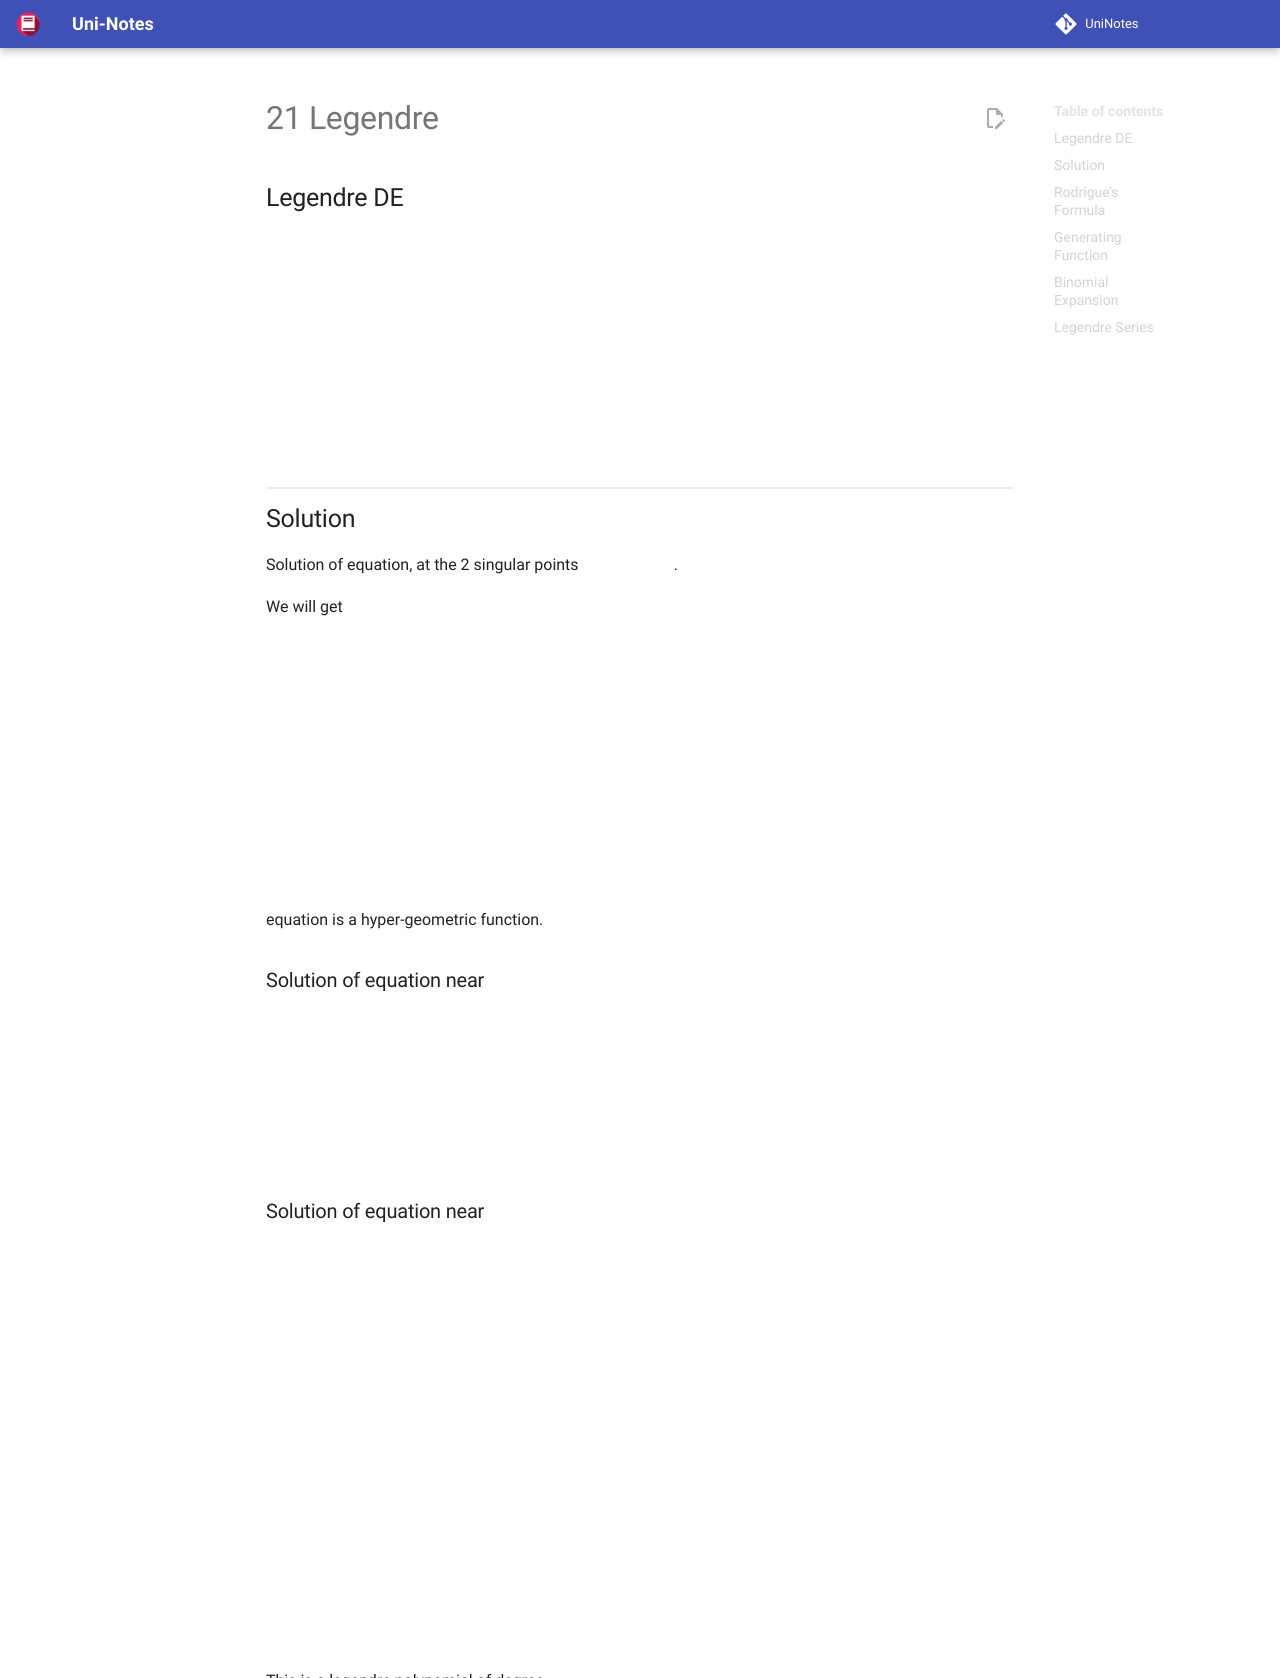

repository: uni-notes/uni-notes · page: 2_Core/Math_3/21_Legendre/index.html · generator: mkdocs

## Legendre DE

$$
(1-x^2) y'' -
2xy' +
n(n+1)y
= 0
$$

## Solution

Solution of equation, at the 2 singular points $x = \pm 1$.

We will get

$$
t(t-1)y'' + (1-2t)y' + n(n+1)y = 0
$$

equation is a hyper-geometric function.

### Solution of equation near $t=0$

$$
y = F(-n, n+1, 1, t)
$$

### Solution of equation near $x=0$

$$
P_n(x) =
y =
F \left(-n, n+1, 1, \frac{1-x}{2} \right)
$$

This is a legendre polynomial of degree $n$.

## Rodrigue’s Formula

$$
P_n(x) =
\frac{1}{2^n \cdot n!}
\left[
	\frac{d^n}{d x^n} (x^2 - 1)^n
\right]
$$

$$
\begin{aligned}
P_0(x) &= 1 \\
P_1(x) &= x \\
P_2(x) &= \frac{1}{2}(3x^2 - 1) \\
P_3(x) &= \frac{1}{2}(5x^3 - 3x)
\end{aligned}
$$

## Generating Function

$$
(1-2xt + t^2)^{-1/2} = \sum\limits_{n=0}^\infty P_n (x) t^n \\
|t| < 1 \\
|x| \le 1
$$

## Binomial Expansion

$$
(1+t^2)^{-1/2} =
$$

## Legendre Series

Similar to [Fourier Series](17_Fourier_Series.md), Any function $f(x)$ can be represented as

$$
\begin{aligned}
f(x) &= \sum_{n=0}^\infty a_n P_n(x) \\
a_n &= \frac{2n+1}{2} \int_{-1}^1 f(x) P_n(x) dx
\end{aligned}
$$
